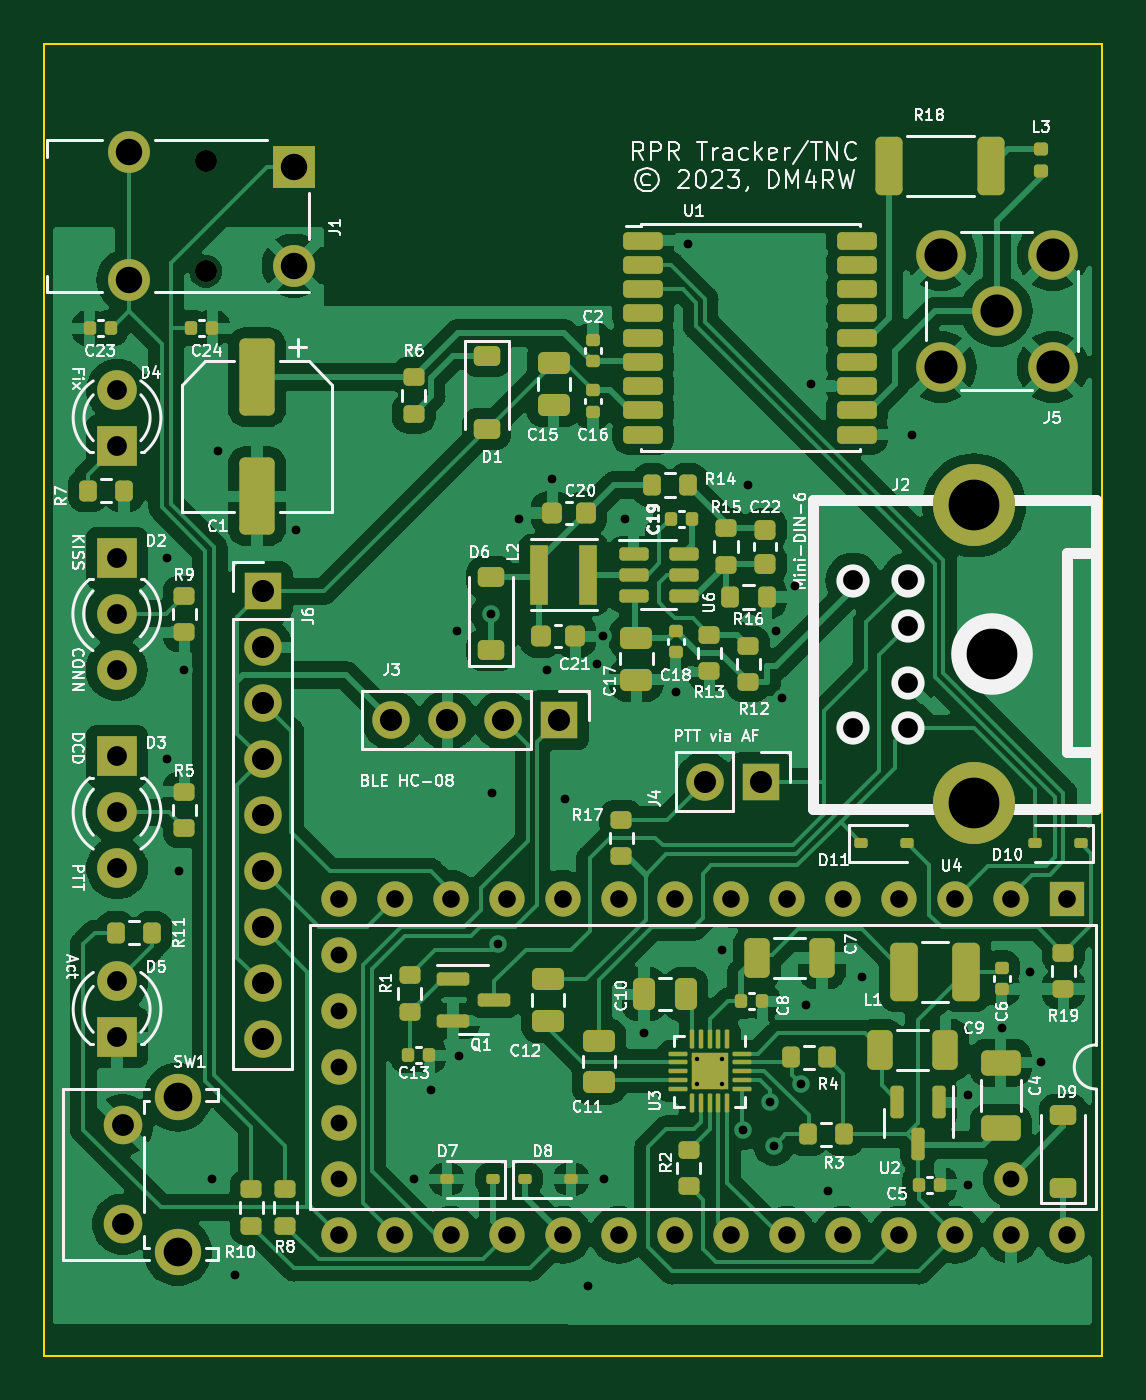
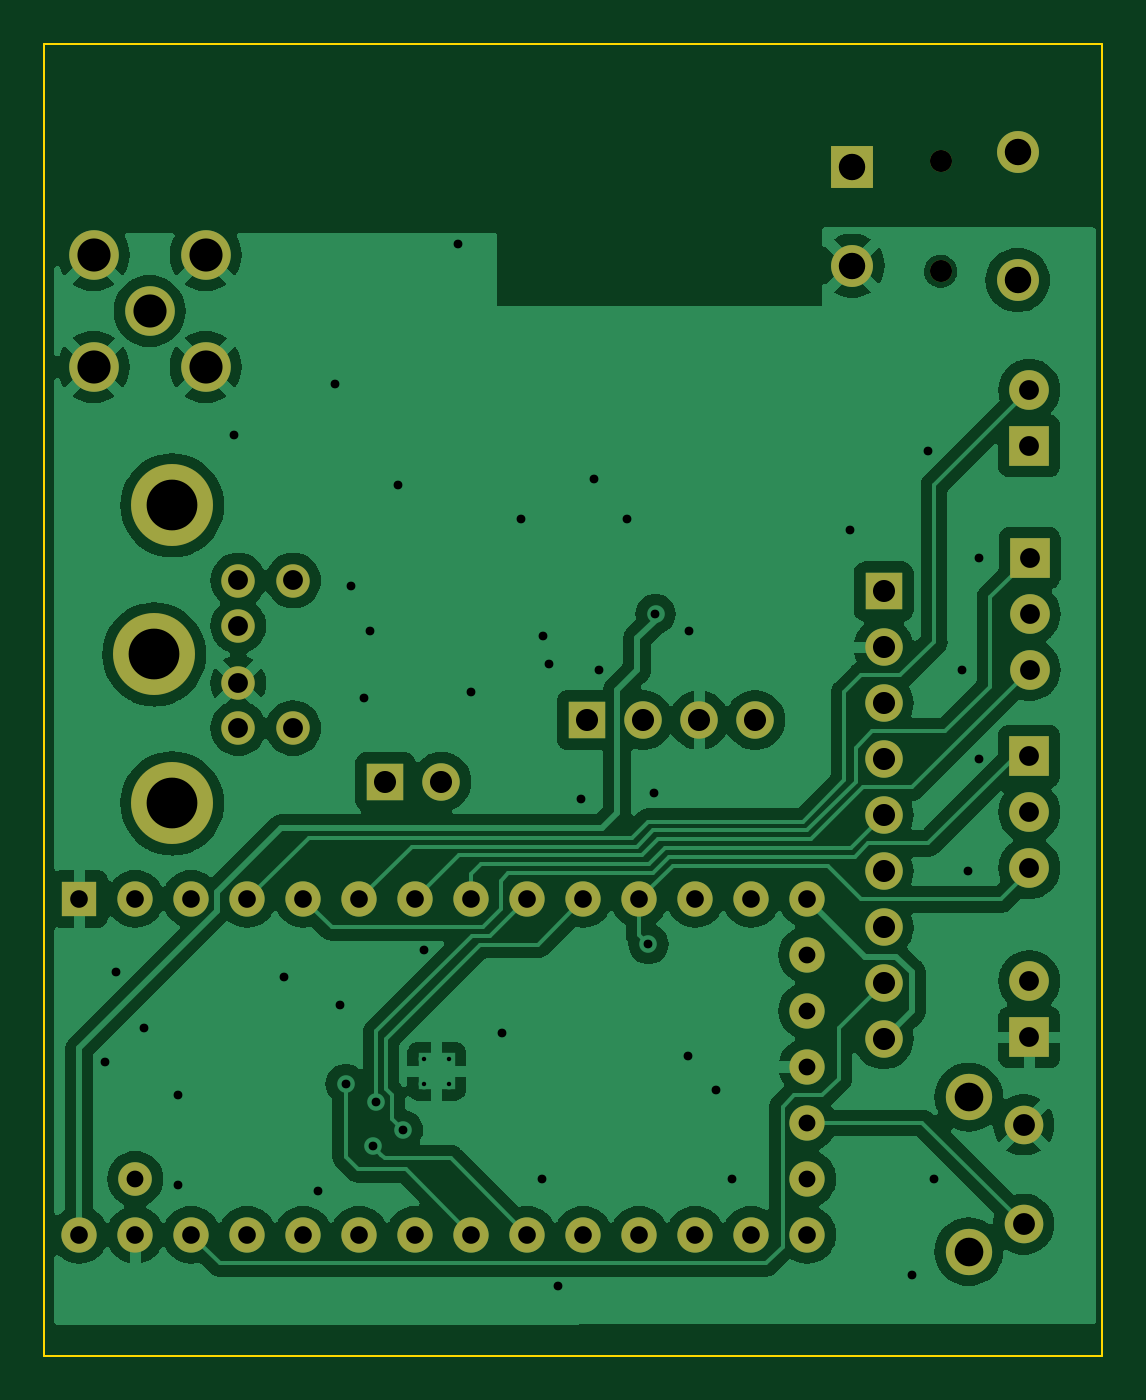
Circuit board: 9 layer files. Board 48.0 x 59.5 mm.
- bottom_copper: TeensyRPR-B_Cu.gbr (114543 bytes)
- bottom_mask: TeensyRPR-B_Mask.gbr (3280 bytes)
- outline: TeensyRPR-Edge_Cuts.gbr (686 bytes)
- top_copper: TeensyRPR-F_Cu.gbr (192054 bytes)
- top_mask: TeensyRPR-F_Mask.gbr (11944 bytes)
- paste: TeensyRPR-F_Paste.gbr (9472 bytes)
- top_silk: TeensyRPR-F_SilkS.gbr (149852 bytes)
- drill: TeensyRPR-NPTH.drl (71 bytes)
- drill: TeensyRPR-PTH.drl (2098 bytes)

=== bottom_copper: TeensyRPR-B_Cu.gbr (114543 bytes, source omitted) ===
=== bottom_mask: TeensyRPR-B_Mask.gbr ===
%TF.GenerationSoftware,KiCad,Pcbnew,7.0.5*%
%TF.CreationDate,2023-07-30T11:04:12+02:00*%
%TF.ProjectId,TeensyRPR,5465656e-7379-4525-9052-2e6b69636164,rev?*%
%TF.SameCoordinates,Original*%
%TF.FileFunction,Soldermask,Bot*%
%TF.FilePolarity,Negative*%
%FSLAX46Y46*%
G04 Gerber Fmt 4.6, Leading zero omitted, Abs format (unit mm)*
G04 Created by KiCad (PCBNEW 7.0.5) date 2023-07-30 11:04:12*
%MOMM*%
%LPD*%
G01*
G04 APERTURE LIST*
%ADD10C,1.521460*%
%ADD11C,3.721100*%
%ADD12R,1.700000X1.700000*%
%ADD13O,1.700000X1.700000*%
%ADD14R,1.600000X1.600000*%
%ADD15O,1.600000X1.600000*%
%ADD16C,1.524000*%
%ADD17C,2.250000*%
%ADD18R,1.800000X1.800000*%
%ADD19C,1.800000*%
%ADD20C,2.100000*%
%ADD21C,1.750000*%
%ADD22C,1.000000*%
%ADD23R,1.900000X1.900000*%
%ADD24C,1.900000*%
G04 APERTURE END LIST*
D10*
%TO.C,J2*%
X173288640Y-114080260D03*
X173288640Y-116681220D03*
X173288640Y-112030480D03*
X173288640Y-118731000D03*
X170796900Y-112030480D03*
X170796900Y-118731000D03*
D11*
X176288380Y-108621800D03*
X177098640Y-115380740D03*
X176288380Y-122139680D03*
%TD*%
D12*
%TO.C,J6*%
X144018000Y-112522000D03*
D13*
X144018000Y-115062000D03*
X144018000Y-117602000D03*
X144018000Y-120142000D03*
X144018000Y-122682000D03*
X144018000Y-125222000D03*
X144018000Y-127762000D03*
X144018000Y-130302000D03*
X144018000Y-132842000D03*
%TD*%
D14*
%TO.C,U4*%
X180499499Y-126473501D03*
D15*
X177959499Y-126473501D03*
X175419499Y-126473501D03*
X172879499Y-126473501D03*
X170339499Y-126473501D03*
X167799499Y-126473501D03*
X165259499Y-126473501D03*
X162719499Y-126473501D03*
X160179499Y-126473501D03*
X157639499Y-126473501D03*
X155099499Y-126473501D03*
X152559499Y-126473501D03*
X150019499Y-126473501D03*
X147479499Y-126473501D03*
X147479499Y-141713501D03*
X150019499Y-141713501D03*
X152559499Y-141713501D03*
X155099499Y-141713501D03*
X157639499Y-141713501D03*
X160179499Y-141713501D03*
X162719499Y-141713501D03*
X165259499Y-141713501D03*
X167799499Y-141713501D03*
X170339499Y-141713501D03*
X172879499Y-141713501D03*
X175419499Y-141713501D03*
X177959499Y-141713501D03*
X180499499Y-141713501D03*
D16*
X177959499Y-139173501D03*
D15*
X147479499Y-129013501D03*
X147479499Y-131553501D03*
X147479499Y-134093501D03*
X147479499Y-136633501D03*
X147479499Y-139173501D03*
%TD*%
D17*
%TO.C,J5*%
X177312000Y-99808000D03*
X179852000Y-97268000D03*
X174772000Y-97268000D03*
X179852000Y-102348000D03*
X174772000Y-102348000D03*
%TD*%
D18*
%TO.C,D2*%
X137400000Y-111000000D03*
D19*
X137400000Y-113540000D03*
X137400000Y-116080000D03*
%TD*%
D18*
%TO.C,D3*%
X137414000Y-120000000D03*
D19*
X137414000Y-122540000D03*
X137414000Y-125080000D03*
%TD*%
D18*
%TO.C,D4*%
X137414000Y-105918000D03*
D19*
X137414000Y-103378000D03*
%TD*%
D18*
%TO.C,D5*%
X137414000Y-132750000D03*
D19*
X137414000Y-130210000D03*
%TD*%
D20*
%TO.C,SW1*%
X140158000Y-142474000D03*
X140158000Y-135464000D03*
D21*
X137668000Y-141224000D03*
X137668000Y-136724000D03*
%TD*%
D22*
%TO.C,J1*%
X141438000Y-93004000D03*
X141438000Y-98004000D03*
D23*
X145438000Y-93254000D03*
D24*
X145438000Y-97754000D03*
X137938000Y-92604000D03*
X137938000Y-98404000D03*
%TD*%
D12*
%TO.C,J4*%
X166624000Y-121158000D03*
D13*
X164084000Y-121158000D03*
%TD*%
D12*
%TO.C,J3*%
X157470000Y-118364000D03*
D13*
X154930000Y-118364000D03*
X152390000Y-118364000D03*
X149850000Y-118364000D03*
%TD*%
M02*

=== outline: TeensyRPR-Edge_Cuts.gbr ===
%TF.GenerationSoftware,KiCad,Pcbnew,7.0.5*%
%TF.CreationDate,2023-07-30T11:04:12+02:00*%
%TF.ProjectId,TeensyRPR,5465656e-7379-4525-9052-2e6b69636164,rev?*%
%TF.SameCoordinates,Original*%
%TF.FileFunction,Profile,NP*%
%FSLAX46Y46*%
G04 Gerber Fmt 4.6, Leading zero omitted, Abs format (unit mm)*
G04 Created by KiCad (PCBNEW 7.0.5) date 2023-07-30 11:04:12*
%MOMM*%
%LPD*%
G01*
G04 APERTURE LIST*
%TA.AperFunction,Profile*%
%ADD10C,0.100000*%
%TD*%
G04 APERTURE END LIST*
D10*
X134100000Y-147200000D02*
X134100000Y-87700000D01*
X182100000Y-147200000D02*
X134100000Y-147200000D01*
X134100000Y-87700000D02*
X182100000Y-87700000D01*
X182100000Y-87700000D02*
X182100000Y-147200000D01*
M02*

=== top_copper: TeensyRPR-F_Cu.gbr (192054 bytes, source omitted) ===
=== top_mask: TeensyRPR-F_Mask.gbr (11944 bytes, source omitted) ===
=== paste: TeensyRPR-F_Paste.gbr (9472 bytes, source omitted) ===
=== top_silk: TeensyRPR-F_SilkS.gbr (149852 bytes, source omitted) ===
=== drill: TeensyRPR-NPTH.drl ===
M48
INCH
T1C0.0394
%
G90
G05
T1
X5.5684Y-3.6616
X5.5684Y-3.8584
T0
M30

=== drill: TeensyRPR-PTH.drl ===
M48
INCH
T1C0.0079
T2C0.0157
T3C0.0300
T4C0.0315
T5C0.0354
T6C0.0354
T7C0.0390
T8C0.0394
T9C0.0472
T10C0.0512
T11C0.0591
T12C0.0906
%
G90
G05
T1
X6.4456Y-5.2643
X6.4456Y-5.3096
X6.4909Y-5.2643
X6.4909Y-5.3096
T2
X5.5Y-4.37
X5.5Y-4.73
X5.52Y-4.93
X5.53Y-4.57
X5.58Y-5.48
X5.59Y-4.18
X5.62Y-5.65
X5.73Y-4.32
X5.94Y-5.48
X5.97Y-5.32
X6.0175Y-4.5001
X6.02Y-5.26
X6.0775Y-4.47
X6.08Y-4.79
X6.09Y-5.06
X6.1275Y-4.3001
X6.1775Y-4.5701
X6.1875Y-4.2301
X6.21Y-4.8
X6.2516Y-5.6713
X6.2675Y-4.5601
X6.2775Y-4.5101
X6.28Y-5.48
X6.3175Y-4.3001
X6.3508Y-5.2194
X6.4075Y-4.6101
X6.43Y-3.81
X6.49Y-5.07
X6.5283Y-5.3919
X6.5375Y-4.2401
X6.5758Y-5.3419
X6.5826Y-5.42
X6.5875Y-4.5001
X6.5975Y-4.6201
X6.6208Y-4.4201
X6.6308Y-5.3094
X6.6408Y-5.1694
X6.65Y-4.06
X6.68Y-5.5
X6.7408Y-5.1194
X6.83Y-4.15
X6.93Y-5.33
X6.93Y-5.49
X6.99Y-5.21
X7.04Y-5.11
X7.06Y-5.27
T3
X5.8063Y-5.0793
X5.8063Y-5.1793
X5.8063Y-5.2793
X5.8063Y-5.3793
X5.8063Y-5.4793
X7.0063Y-5.4793
T4
X5.8063Y-4.9793
X5.8063Y-5.5793
X5.9063Y-4.9793
X5.9063Y-5.5793
X6.0063Y-4.9793
X6.0063Y-5.5793
X6.1063Y-4.9793
X6.1063Y-5.5793
X6.2063Y-4.9793
X6.2063Y-5.5793
X6.3063Y-4.9793
X6.3063Y-5.5793
X6.4063Y-4.9793
X6.4063Y-5.5793
X6.5063Y-4.9793
X6.5063Y-5.5793
X6.6063Y-4.9793
X6.6063Y-5.5793
X6.7063Y-4.9793
X6.7063Y-5.5793
X6.8063Y-4.9793
X6.8063Y-5.5793
X6.9063Y-4.9793
X6.9063Y-5.5793
X7.0063Y-4.9793
X7.0063Y-5.5793
X7.1063Y-4.9793
X7.1063Y-5.5793
T5
X6.7243Y-4.4106
X6.7243Y-4.6744
X6.8224Y-4.4106
X6.8224Y-4.4913
X6.8224Y-4.5937
X6.8224Y-4.6744
T6
X5.4094Y-4.3701
X5.4094Y-4.4701
X5.4094Y-4.5701
X5.41Y-4.07
X5.41Y-4.17
X5.41Y-4.7244
X5.41Y-4.8244
X5.41Y-4.9244
X5.41Y-5.1264
X5.41Y-5.2264
T7
X5.42Y-5.3828
X5.42Y-5.56
T8
X5.67Y-4.43
X5.67Y-4.53
X5.67Y-4.63
X5.67Y-4.73
X5.67Y-4.83
X5.67Y-4.93
X5.67Y-5.03
X5.67Y-5.13
X5.67Y-5.23
X5.8996Y-4.66
X5.9996Y-4.66
X6.0996Y-4.66
X6.1996Y-4.66
X6.46Y-4.77
X6.56Y-4.77
T9
X5.4306Y-3.6458
X5.4306Y-3.8742
X5.7259Y-3.6714
X5.7259Y-3.8486
T10
X5.518Y-5.3332
X5.518Y-5.6092
T11
X6.8808Y-3.8294
X6.8808Y-4.0294
X6.9808Y-3.9294
X7.0808Y-3.8294
X7.0808Y-4.0294
T12
X6.9405Y-4.2764
X6.9405Y-4.8086
X6.9724Y-4.5425
T0
M30

